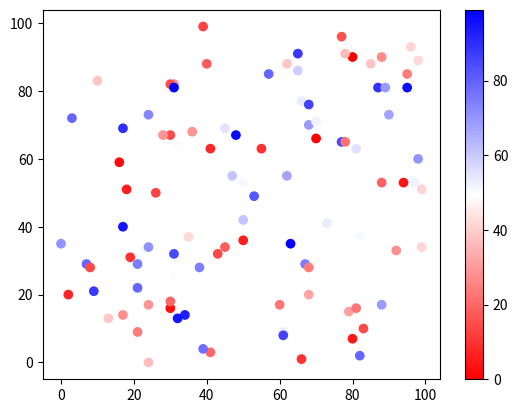

Generate this figure with matplotlib:
import matplotlib.pyplot as plt
import numpy as np

x = np.random.randint(100, size=(100))
y = np.random.randint(100, size=(100))
colors = np.random.randint(100, size=(100))

plt.scatter(x, y, c=colors, cmap='bwr_r')

plt.colorbar()

plt.show()

